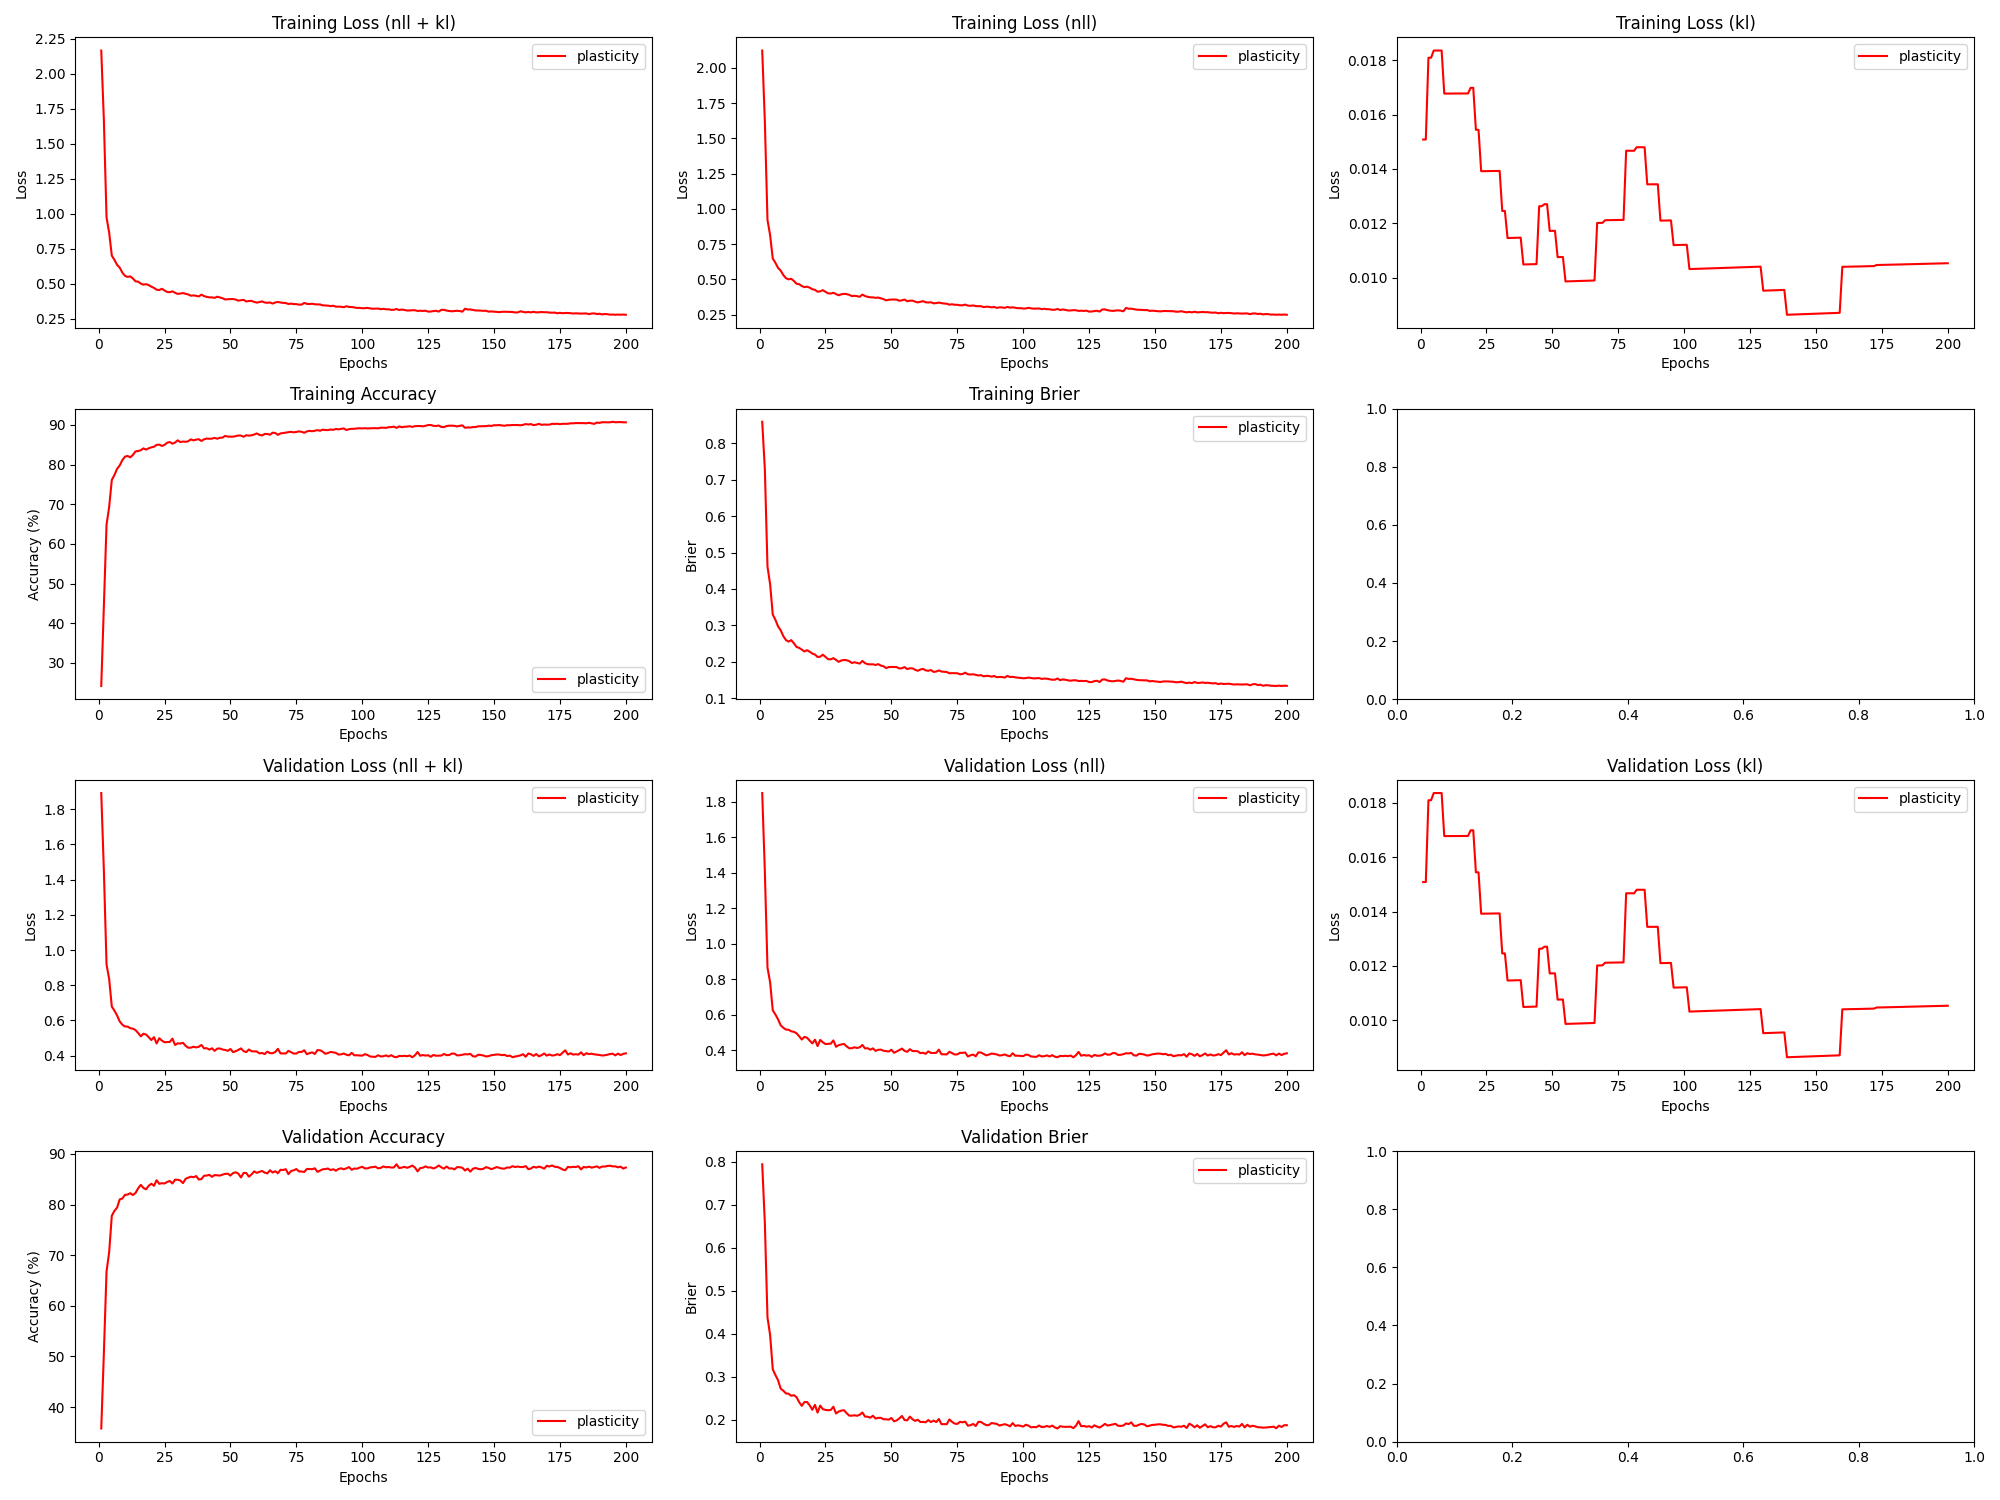

Data behind this chart, as committed beside it:
epoch, train_loss_total, train_loss_nll, train_loss_kl, train_loss_penalty, train_acc, train_brier, val_loss_total, val_loss_nll, val_loss_kl, val_loss_penalty, val_acc, val_brier, param_count
1, 2.166, 2.123, 0.01509, 0.02875, 24.16, 0.8596, 1.892, 1.848, 0.01508, 0.02875, 35.77, 0.7944, 57492
2, 1.663, 1.619, 0.01509, 0.02875, 44.38, 0.7286, 1.448, 1.404, 0.01509, 0.02875, 50.84, 0.6567, 57492
3, 0.9742, 0.9216, 0.0181, 0.03447, 64.83, 0.4614, 0.918, 0.8654, 0.0181, 0.03447, 66.79, 0.4381, 68944
4, 0.8658, 0.8132, 0.0181, 0.03447, 69.32, 0.4129, 0.8348, 0.7822, 0.0181, 0.03447, 70.6, 0.3971, 68944
5, 0.7017, 0.6483, 0.01836, 0.03498, 76.1, 0.3296, 0.6786, 0.6252, 0.01836, 0.03498, 77.79, 0.3175, 69966
6, 0.6713, 0.6179, 0.01836, 0.03498, 77.36, 0.3155, 0.6553, 0.602, 0.01836, 0.03498, 78.76, 0.3042, 69966
7, 0.6357, 0.5823, 0.01836, 0.03498, 78.91, 0.2972, 0.628, 0.5746, 0.01836, 0.03498, 79.39, 0.2922, 69966
8, 0.6159, 0.5625, 0.01836, 0.03498, 79.76, 0.2865, 0.5944, 0.541, 0.01836, 0.03498, 81.02, 0.2726, 69966
9, 0.5802, 0.5314, 0.01678, 0.03197, 81.1, 0.2704, 0.5757, 0.527, 0.01678, 0.03197, 81.19, 0.2677, 63930
10, 0.5574, 0.5086, 0.01678, 0.03197, 81.99, 0.2594, 0.5655, 0.5168, 0.01678, 0.03197, 81.92, 0.2614, 63930
11, 0.5492, 0.5005, 0.01678, 0.03197, 82.16, 0.2553, 0.5645, 0.5158, 0.01678, 0.03197, 81.97, 0.2606, 63930
12, 0.5534, 0.5047, 0.01678, 0.03197, 81.81, 0.2593, 0.5559, 0.5071, 0.01678, 0.03197, 82.24, 0.2559, 63930
13, 0.5384, 0.4897, 0.01678, 0.03197, 82.41, 0.2509, 0.553, 0.5043, 0.01678, 0.03197, 81.88, 0.2573, 63930
14, 0.5181, 0.4694, 0.01678, 0.03197, 83.31, 0.2407, 0.5448, 0.4961, 0.01678, 0.03197, 82.28, 0.2528, 63930
15, 0.5151, 0.4664, 0.01678, 0.03197, 83.4, 0.2381, 0.5284, 0.4796, 0.01678, 0.03197, 83.21, 0.2412, 63930
16, 0.5022, 0.4534, 0.01678, 0.03197, 83.59, 0.2334, 0.5093, 0.4606, 0.01678, 0.03197, 83.89, 0.2325, 63930
17, 0.4941, 0.4453, 0.01678, 0.03197, 84.07, 0.2282, 0.5243, 0.4755, 0.01678, 0.03197, 83.28, 0.2412, 63930
18, 0.4976, 0.4489, 0.01678, 0.03197, 83.76, 0.2317, 0.5196, 0.4708, 0.01678, 0.03197, 83.01, 0.2415, 63930
19, 0.4911, 0.4417, 0.01699, 0.03237, 84.09, 0.2275, 0.5046, 0.4552, 0.01699, 0.03237, 83.71, 0.2336, 64734
20, 0.4799, 0.4305, 0.01699, 0.03237, 84.33, 0.2225, 0.4883, 0.439, 0.01699, 0.03237, 84.12, 0.2233, 64734
21, 0.4711, 0.4262, 0.01544, 0.02941, 84.48, 0.2198, 0.5047, 0.4599, 0.01544, 0.02941, 83.7, 0.2347, 58822
22, 0.4579, 0.4131, 0.01544, 0.02941, 84.95, 0.213, 0.4688, 0.4239, 0.01544, 0.02941, 84.81, 0.2167, 58822
23, 0.4558, 0.4154, 0.01392, 0.0265, 85.02, 0.2138, 0.4989, 0.4585, 0.01392, 0.0265, 84.09, 0.233, 53006
24, 0.4646, 0.4241, 0.01392, 0.0265, 84.68, 0.2193, 0.4852, 0.4448, 0.01392, 0.0265, 84.22, 0.2248, 53006
25, 0.4524, 0.412, 0.01392, 0.0265, 84.93, 0.2133, 0.4758, 0.4353, 0.01392, 0.0265, 84.16, 0.223, 53006
26, 0.442, 0.4015, 0.01392, 0.0265, 85.5, 0.207, 0.4766, 0.4361, 0.01392, 0.0265, 84.46, 0.2223, 53006
27, 0.4403, 0.3998, 0.01392, 0.0265, 85.66, 0.2065, 0.478, 0.4375, 0.01392, 0.0265, 84.65, 0.2229, 53006
28, 0.4461, 0.4057, 0.01393, 0.0265, 85.25, 0.2097, 0.4963, 0.4559, 0.01393, 0.0265, 84.16, 0.2305, 53006
29, 0.4363, 0.3959, 0.01393, 0.0265, 85.53, 0.2051, 0.4604, 0.42, 0.01393, 0.0265, 84.91, 0.2146, 53006
30, 0.4279, 0.3875, 0.01393, 0.0265, 86.09, 0.1998, 0.4696, 0.4292, 0.01393, 0.0265, 84.9, 0.2191, 53006
31, 0.4307, 0.3945, 0.01245, 0.0237, 85.66, 0.2033, 0.4686, 0.4324, 0.01245, 0.02369, 84.74, 0.2213, 47390
32, 0.4339, 0.3977, 0.01246, 0.0237, 85.79, 0.2048, 0.4724, 0.4363, 0.01246, 0.02369, 84.23, 0.2224, 47390
33, 0.4291, 0.3959, 0.01146, 0.02179, 85.73, 0.2041, 0.4557, 0.4225, 0.01146, 0.02179, 85.08, 0.2155, 43574
34, 0.4241, 0.3909, 0.01146, 0.02179, 85.86, 0.2015, 0.4447, 0.4114, 0.01146, 0.02179, 85.32, 0.2097, 43574
35, 0.4153, 0.382, 0.01146, 0.02179, 86.34, 0.1965, 0.4451, 0.4119, 0.01146, 0.02179, 85.5, 0.2096, 43574
36, 0.4172, 0.384, 0.01146, 0.02179, 86.09, 0.1985, 0.4504, 0.4172, 0.01147, 0.02179, 85.4, 0.2105, 43574
37, 0.4145, 0.3813, 0.01147, 0.02179, 86.27, 0.1967, 0.4465, 0.4133, 0.01147, 0.02179, 85.62, 0.2094, 43574
38, 0.4102, 0.3769, 0.01147, 0.02179, 86.37, 0.1948, 0.4501, 0.4169, 0.01147, 0.02179, 84.94, 0.2118, 43574
39, 0.4227, 0.3923, 0.01048, 0.0199, 85.94, 0.2022, 0.4606, 0.4302, 0.01048, 0.0199, 85.03, 0.2171, 39806
40, 0.4125, 0.3821, 0.01049, 0.0199, 86.35, 0.196, 0.4409, 0.4106, 0.01049, 0.0199, 85.69, 0.2074, 39806
41, 0.407, 0.3766, 0.01049, 0.0199, 86.55, 0.1932, 0.4422, 0.4118, 0.01049, 0.0199, 85.72, 0.2072, 39806
42, 0.4034, 0.373, 0.01049, 0.0199, 86.49, 0.1927, 0.434, 0.4036, 0.01049, 0.0199, 85.87, 0.2049, 39806
43, 0.4033, 0.3729, 0.01049, 0.0199, 86.53, 0.1929, 0.4415, 0.4111, 0.01049, 0.0199, 85.47, 0.2094, 39806
44, 0.3999, 0.3695, 0.0105, 0.0199, 86.71, 0.1911, 0.4271, 0.3967, 0.0105, 0.0199, 85.82, 0.2029, 39806
45, 0.4081, 0.3715, 0.01263, 0.02395, 86.5, 0.1934, 0.4396, 0.4031, 0.01263, 0.02395, 85.78, 0.2045, 47896
46, 0.4023, 0.3657, 0.01263, 0.02395, 86.75, 0.1893, 0.4406, 0.404, 0.01263, 0.02395, 85.72, 0.2046, 47896
47, 0.3971, 0.3603, 0.0127, 0.02409, 86.78, 0.1877, 0.4345, 0.3977, 0.0127, 0.02409, 85.91, 0.2013, 48176
48, 0.3885, 0.3517, 0.0127, 0.02409, 87.22, 0.1825, 0.4321, 0.3953, 0.0127, 0.02409, 86.06, 0.2011, 48176
49, 0.3897, 0.3558, 0.01172, 0.02221, 87.03, 0.1852, 0.4271, 0.3932, 0.01172, 0.02221, 86.1, 0.2004, 44420
50, 0.3913, 0.3573, 0.01172, 0.02221, 87.02, 0.1856, 0.4374, 0.4035, 0.01172, 0.02221, 85.72, 0.2043, 44420
51, 0.3914, 0.3575, 0.01172, 0.02221, 87.02, 0.1854, 0.4201, 0.3862, 0.01172, 0.02221, 86.22, 0.1965, 44420
52, 0.3878, 0.3567, 0.01075, 0.02036, 87.15, 0.1851, 0.4247, 0.3936, 0.01075, 0.02036, 86.37, 0.1986, 40712
53, 0.3798, 0.3486, 0.01076, 0.02036, 87.32, 0.1814, 0.4324, 0.4012, 0.01076, 0.02036, 86.11, 0.2033, 40712
54, 0.3831, 0.352, 0.01076, 0.02036, 87.29, 0.1821, 0.441, 0.4099, 0.01076, 0.02036, 85.35, 0.209, 40712
55, 0.3855, 0.3571, 0.009858, 0.01863, 86.99, 0.1853, 0.4253, 0.3968, 0.00986, 0.01863, 86.25, 0.1994, 37268
56, 0.374, 0.3455, 0.009861, 0.01863, 87.37, 0.1797, 0.4198, 0.3913, 0.009863, 0.01863, 86.23, 0.1987, 37268
57, 0.3775, 0.349, 0.009864, 0.01863, 87.28, 0.1819, 0.4348, 0.4063, 0.009866, 0.01863, 85.5, 0.2074, 37268
58, 0.3783, 0.3498, 0.009867, 0.01863, 87.37, 0.1818, 0.4248, 0.3963, 0.009869, 0.01863, 85.95, 0.2014, 37268
59, 0.3712, 0.3427, 0.00987, 0.01863, 87.55, 0.1779, 0.4243, 0.3957, 0.009872, 0.01863, 86.55, 0.1975, 37268
60, 0.3656, 0.337, 0.009873, 0.01863, 87.84, 0.175, 0.4234, 0.3949, 0.009875, 0.01863, 86.26, 0.2001, 37268
... 140 more rows
